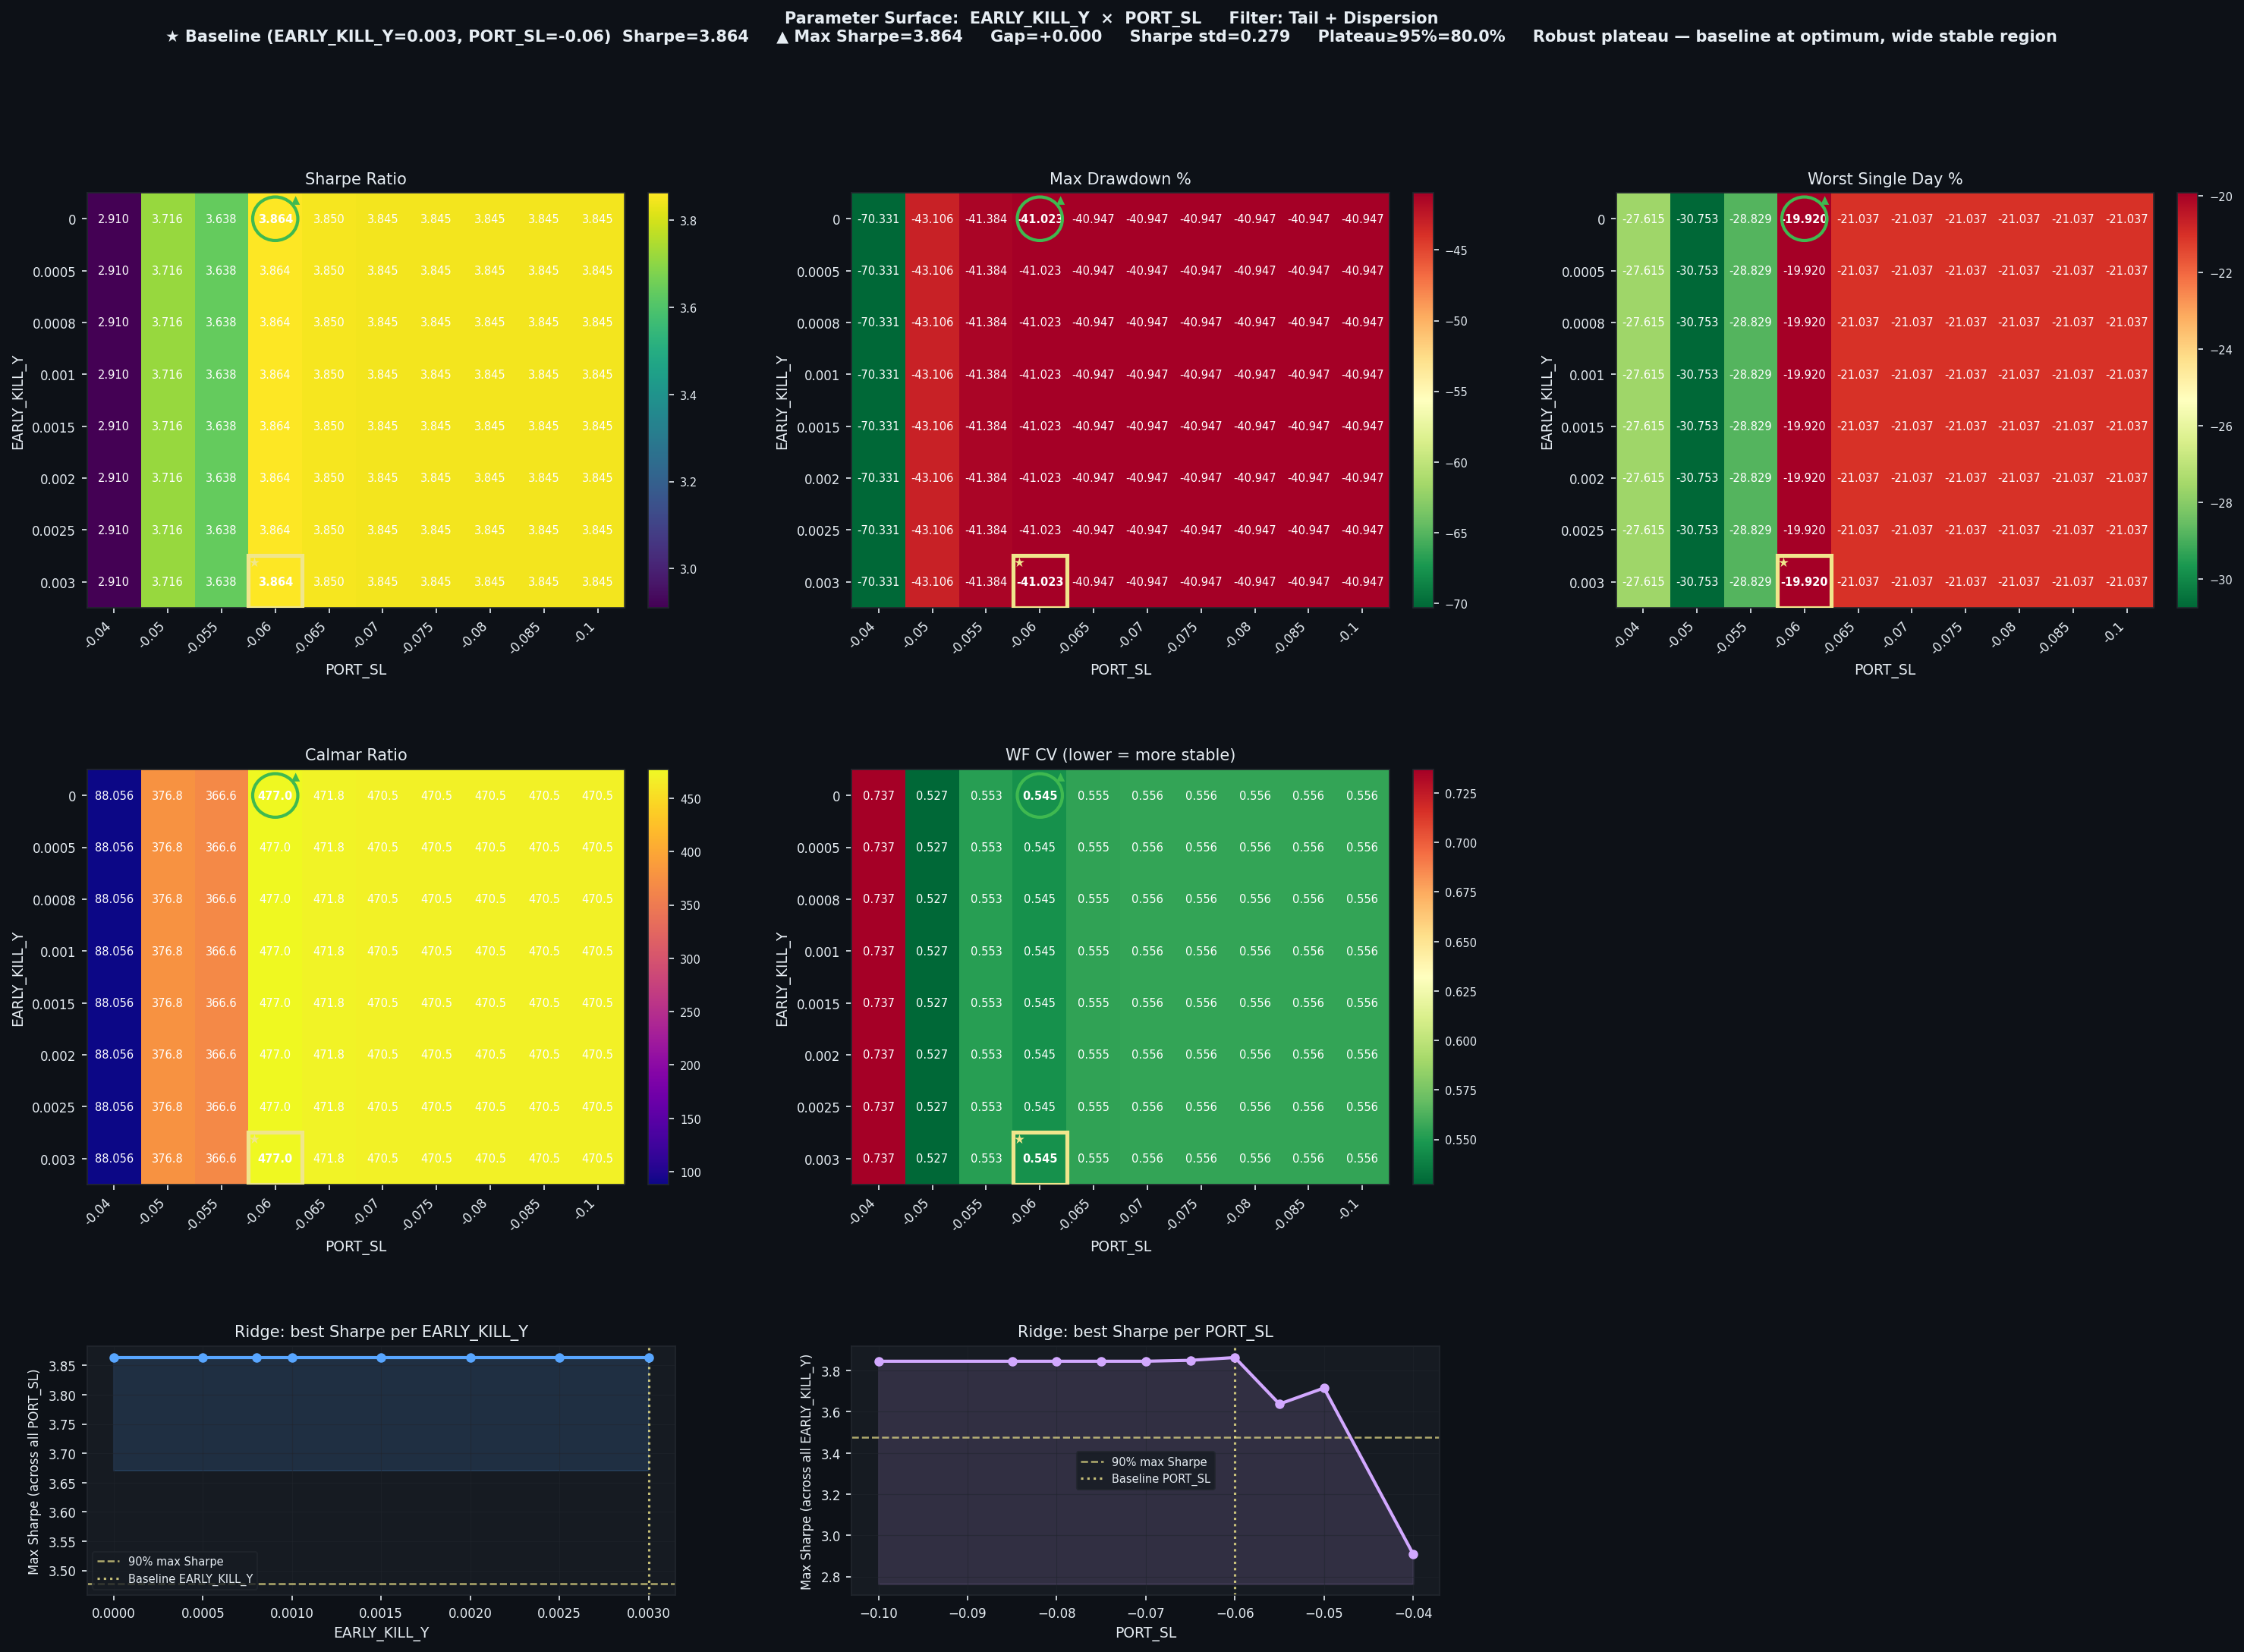

Data behind this chart, as committed beside it:
EARLY_KILL_Y, PORT_SL, Sharpe, CAGR%, MaxDD%, Worst1D%, Calmar, WF_CV, baseline
0.0, -0.04, 2.91, 6193, -70.33, -27.61, 88.06, 0.7368, False
0.0, -0.05, 3.716, 16243, -43.11, -30.75, 376.8, 0.5273, False
0.0, -0.055, 3.638, 15171, -41.38, -28.83, 366.6, 0.5526, False
0.0, -0.06, 3.864, 19567, -41.02, -19.92, 477, 0.5454, False
0.0, -0.065, 3.85, 19320, -40.95, -21.04, 471.8, 0.5547, False
0.0, -0.07, 3.845, 19267, -40.95, -21.04, 470.5, 0.5557, False
0.0, -0.075, 3.845, 19267, -40.95, -21.04, 470.5, 0.5557, False
0.0, -0.08, 3.845, 19267, -40.95, -21.04, 470.5, 0.5557, False
0.0, -0.085, 3.845, 19267, -40.95, -21.04, 470.5, 0.5557, False
0.0, -0.1, 3.845, 19267, -40.95, -21.04, 470.5, 0.5557, False
0.0005, -0.04, 2.91, 6193, -70.33, -27.61, 88.06, 0.7368, False
0.0005, -0.05, 3.716, 16243, -43.11, -30.75, 376.8, 0.5273, False
0.0005, -0.055, 3.638, 15171, -41.38, -28.83, 366.6, 0.5526, False
0.0005, -0.06, 3.864, 19567, -41.02, -19.92, 477, 0.5454, False
0.0005, -0.065, 3.85, 19320, -40.95, -21.04, 471.8, 0.5547, False
0.0005, -0.07, 3.845, 19267, -40.95, -21.04, 470.5, 0.5557, False
0.0005, -0.075, 3.845, 19267, -40.95, -21.04, 470.5, 0.5557, False
0.0005, -0.08, 3.845, 19267, -40.95, -21.04, 470.5, 0.5557, False
0.0005, -0.085, 3.845, 19267, -40.95, -21.04, 470.5, 0.5557, False
0.0005, -0.1, 3.845, 19267, -40.95, -21.04, 470.5, 0.5557, False
0.0008, -0.04, 2.91, 6193, -70.33, -27.61, 88.06, 0.7368, False
0.0008, -0.05, 3.716, 16243, -43.11, -30.75, 376.8, 0.5273, False
0.0008, -0.055, 3.638, 15171, -41.38, -28.83, 366.6, 0.5526, False
0.0008, -0.06, 3.864, 19567, -41.02, -19.92, 477, 0.5454, False
0.0008, -0.065, 3.85, 19320, -40.95, -21.04, 471.8, 0.5547, False
0.0008, -0.07, 3.845, 19267, -40.95, -21.04, 470.5, 0.5557, False
0.0008, -0.075, 3.845, 19267, -40.95, -21.04, 470.5, 0.5557, False
0.0008, -0.08, 3.845, 19267, -40.95, -21.04, 470.5, 0.5557, False
0.0008, -0.085, 3.845, 19267, -40.95, -21.04, 470.5, 0.5557, False
0.0008, -0.1, 3.845, 19267, -40.95, -21.04, 470.5, 0.5557, False
0.001, -0.04, 2.91, 6193, -70.33, -27.61, 88.06, 0.7368, False
0.001, -0.05, 3.716, 16243, -43.11, -30.75, 376.8, 0.5273, False
0.001, -0.055, 3.638, 15171, -41.38, -28.83, 366.6, 0.5526, False
0.001, -0.06, 3.864, 19567, -41.02, -19.92, 477, 0.5454, False
0.001, -0.065, 3.85, 19320, -40.95, -21.04, 471.8, 0.5547, False
0.001, -0.07, 3.845, 19267, -40.95, -21.04, 470.5, 0.5557, False
0.001, -0.075, 3.845, 19267, -40.95, -21.04, 470.5, 0.5557, False
0.001, -0.08, 3.845, 19267, -40.95, -21.04, 470.5, 0.5557, False
0.001, -0.085, 3.845, 19267, -40.95, -21.04, 470.5, 0.5557, False
0.001, -0.1, 3.845, 19267, -40.95, -21.04, 470.5, 0.5557, False
0.0015, -0.04, 2.91, 6193, -70.33, -27.61, 88.06, 0.7368, False
0.0015, -0.05, 3.716, 16243, -43.11, -30.75, 376.8, 0.5273, False
0.0015, -0.055, 3.638, 15171, -41.38, -28.83, 366.6, 0.5526, False
0.0015, -0.06, 3.864, 19567, -41.02, -19.92, 477, 0.5454, False
0.0015, -0.065, 3.85, 19320, -40.95, -21.04, 471.8, 0.5547, False
0.0015, -0.07, 3.845, 19267, -40.95, -21.04, 470.5, 0.5557, False
0.0015, -0.075, 3.845, 19267, -40.95, -21.04, 470.5, 0.5557, False
0.0015, -0.08, 3.845, 19267, -40.95, -21.04, 470.5, 0.5557, False
0.0015, -0.085, 3.845, 19267, -40.95, -21.04, 470.5, 0.5557, False
0.0015, -0.1, 3.845, 19267, -40.95, -21.04, 470.5, 0.5557, False
0.002, -0.04, 2.91, 6193, -70.33, -27.61, 88.06, 0.7368, False
0.002, -0.05, 3.716, 16243, -43.11, -30.75, 376.8, 0.5273, False
0.002, -0.055, 3.638, 15171, -41.38, -28.83, 366.6, 0.5526, False
0.002, -0.06, 3.864, 19567, -41.02, -19.92, 477, 0.5454, False
0.002, -0.065, 3.85, 19320, -40.95, -21.04, 471.8, 0.5547, False
0.002, -0.07, 3.845, 19267, -40.95, -21.04, 470.5, 0.5557, False
0.002, -0.075, 3.845, 19267, -40.95, -21.04, 470.5, 0.5557, False
0.002, -0.08, 3.845, 19267, -40.95, -21.04, 470.5, 0.5557, False
0.002, -0.085, 3.845, 19267, -40.95, -21.04, 470.5, 0.5557, False
0.002, -0.1, 3.845, 19267, -40.95, -21.04, 470.5, 0.5557, False
... 20 more rows
